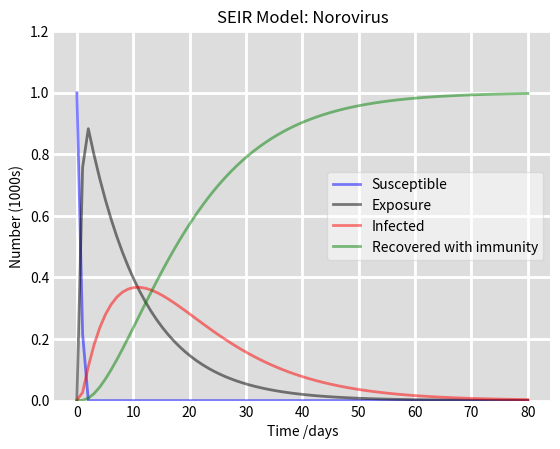
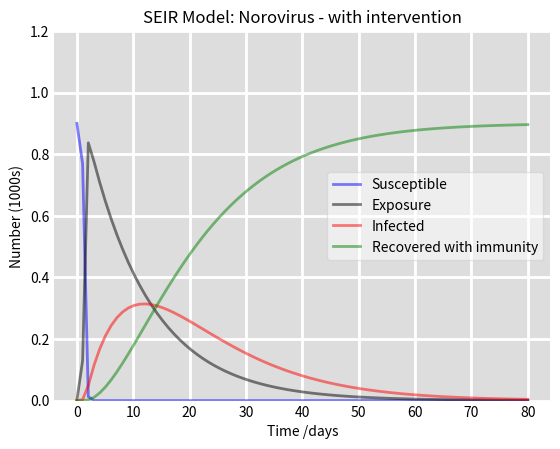

Reproduce these figures in Python, in order.
# 1. Research:
# Question:
# Choose and gather information about an infection or a Virus.
# Answer:
# I choose Norovirus.

# Question:
# Gather Information about a population where an outbreak has occurred or could happen:
# Answer:
# Norovirus has 685 million cases and 200,000 deaths per year. Anyone can get infected.

# Question:
# Choose a time frame (in days) for the model and/or the forecast
# Answer:
# Incubation time is 12 - 48 hours, it lasts for up to three days.
# The model will have a time period of 5 days.
# see: https://en.wikipedia.org/wiki/Norovirus .

# Question:
# Depending on the selected infectious disease, what compartments are there in the population?
# Answer:
# see: https://www.ncbi.nlm.nih.gov/pmc/articles/PMC5851036/ .

# Question:
# Define the factors that influence an outbreak either by using credible sources or by providing them by
# yourself with justification.
# Answer:
# see: https://www.cdc.gov/norovirus/index.html
# Spreads from infected people to others or through contaminated foods and surfaces. They occur most often Nov. - Apr.

# Question:
# Primarily: Susceptibility, infection rate, immunity
# Answer:
# Susceptibility: Everyone can get, unless there is a presence or absence of HBGAs (depends on Virus genome).
# Infection rate: (685,000,000 / 8,000,000,000) * 100 = 8.5625%.
# Immunity: People with the presence or absence of human histoblood group antigens (HBGAs) are not very susceptible for
# Norovirus, e.g. https://www.ncbi.nlm.nih.gov/pmc/articles/PMC6466115/#:~:text=Despite%20their%20high%20infectivity%2C%20a,HBGAs)%20on%20gut%20epithelial%20surfaces.

# Question:
# Define the interventions that could have been / were undertaken to control the outbreak.
# Answer:
# A lot of preventive measures can be made, e.g. compliance with hygiene rules, cleaning surfaces directly after using etc.
# Measures while being infected with Norovirus are:
# Isolation, compliance with hygiene rules, a lot of drinking, ventilate rooms, personal laundry etc.
# see: https://www.rki.de/DE/Content/Infekt/EpidBull/Merkblaetter/Ratgeber_Noroviren.html;jsessionid=B83068F8B0AF74955B92F6999E764A77.internet051#doc2374562bodyText12

# Question:
# How did you define the intervention factors in the equations? What are the values based on?
# Answer:
# Because I chose the intervention "Paying attention to ones hygiene" the people who can get infected are reduced from
# the total population because they cannot get infected if they keep paying attention to it and only eat at home.

# Question:
# Determine which variables are available and can be used to model this event
# Answer:
# see: https://www.ncbi.nlm.nih.gov/pmc/articles/PMC5851036/

# Question:
# What is R0? How is it different to Re? Note the answer down.
# Answer:
# R0 is a biological constant for a specific pathogen and is the derivative from the "duration of infectivity after the
# patient gets infected", "the likelihood of transmission of infection per contact between a susceptible person and an
# infectious individual" and "the contact rate". So it is an estimate of the contagiousness for the human behaviour.
# Re on the other side is the effective reproduction number and describes the number of people in a population that
# can be infected at any specific time. The factors that affect Re are "the number of people with infection",
# "the number of susceptible people with whom infected people are in contact", "and people's behaviour", e.g social distancing.
# see: https://www.ncbi.nlm.nih.gov/pmc/articles/PMC7751056/

# 2. Based on the data, create 2 scenarios and model:
# - an outbreak in a population
#   - plot a graph showing the values for each compartment over time.

# Customized code based on Mariia Gontas code:
import numpy as np
from scipy.integrate import odeint
import matplotlib.pyplot as plt

# Total population, N.
N = 1000
# Initial number of infected and recovered individuals, I0 and R0.
I0, R0 = 1, 0
# Everyone else, S0, is susceptible to infection initially.
S0 = N - I0 - R0
# Exposure:
# e.g. https://www.sciencedirect.com/science/article/pii/S1755436513000546
E0 = 1
# Contact rate, beta, and mean recovery rate, gamma, (in 1/days).
beta, gamma = 0.2, 1. / 10
# transmission rate, alpha and per-capita birth or death rate, mu.
# e.g. https://pubmed.ncbi.nlm.nih.gov/32087775/#:~:text=The%20microbiologically%20confirmed%20symptomatic%20transmission,21%20of%20119%20household%20members).
# e.g. https://bmcinfectdis.biomedcentral.com/articles/10.1186/s12879-019-4007-2#:~:text=A%20systematic%20review%20of%2039,per%20100%2C000%20persons%20%5B21%5D.
alpha, mu = 0.1, 3.2 / 100000
# A grid of time points (in days)
t = np.linspace(0, 80, 80)

# The SEIR model differential equations.
def deriv(y, t, N, alpha, beta, gamma, mu):
    S, E, I, R, = y
    dSdt = mu * N - beta * S * I - mu * S
    dEdt = beta * S * I - alpha * E - mu * E
    dIdt = alpha * E - gamma * I - mu * I
    dRdt = gamma * I - mu * R
    return dSdt, dEdt, dIdt, dRdt

# Initial conditions vector
y0 = S0, E0, I0, R0
# Integrate the SIR equations over the time grid, t.
ret = odeint(deriv, y0, t, args=(N, alpha, beta, gamma, mu))
S, E, I, R = ret.T

# Plot the data on three separate curves for S(t), I(t) and R(t)
fig = plt.figure(facecolor='w')
ax = fig.add_subplot(111, facecolor='#dddddd', axisbelow=True)
ax.plot(t, S / 1000, 'b', alpha=.5, lw=2, label='Susceptible')
ax.plot(t, E / 1000, 'k', alpha=.5, lw=2, label='Exposure')
ax.plot(t, I / 1000, 'r', alpha=.5, lw=2, label='Infected')
ax.plot(t, R / 1000, 'g', alpha=.5, lw=2, label='Recovered with immunity')
ax.set_title('SEIR Model: Norovirus')
ax.set_xlabel('Time /days')
ax.set_ylabel('Number (1000s)')
ax.set_ylim(0, 1.2)
ax.yaxis.set_tick_params(length=0)
ax.xaxis.set_tick_params(length=0)
ax.grid(visible=True, which='major', c='w', lw=2, ls='-')
legend = ax.legend()
legend.get_frame().set_alpha(0.5)
for spine in ('top', 'right', 'bottom', 'left'):
    ax.spines[spine].set_visible(False)
plt.show()
del E, E0, I, I0, N, R, R0, S, S0, alpha, ax, beta, fig, gamma, legend, mu, ret, spine, t, y0

# - an outbreak with introduction of an intervention in a population
#   - plot a graph showing the values for each compartment over time
#   - you can introduce 1 or more interventions
#   - how did you choose the rates for the interventions?
# The only intervention is that the people look after their hygiene. I assume that there are probably 10% of people who
# do this on regular basis.
# Total population, N.
N = 1000
# Population which looks at hygiene 10% of total population.
M = N * .1
# Initial number of infected and recovered individuals, I0 and R0.
# Decrease the infections number by 10%.
I0, R0 = 1 * .1, 0
# Everyone else, S0, is susceptible to infection initially.
S0 = N - M - I0 - R0
# Exposure:
# e.g. https://www.sciencedirect.com/science/article/pii/S1755436513000546
# Decrease by 10% because of hygiene.
E0 = .9
# Contact rate, beta, and mean recovery rate, gamma, (in 1/days).
beta, gamma = 0.2, 1. / 10
# transmission rate, alpha and per-capita birth or death rate, mu.
# e.g. https://pubmed.ncbi.nlm.nih.gov/32087775/#:~:text=The%20microbiologically%20confirmed%20symptomatic%20transmission,21%20of%20119%20household%20members).
# e.g. https://bmcinfectdis.biomedcentral.com/articles/10.1186/s12879-019-4007-2#:~:text=A%20systematic%20review%20of%2039,per%20100%2C000%20persons%20%5B21%5D.
# Decrease alpha by 10% from 10% to 9%.
alpha, mu = .09, 3.2 / 100000
# A grid of time points (in days)
t = np.linspace(0, 80, 80)

# The SEIR model differential equations.
def deriv(y, t, N, alpha, beta, gamma, mu):
    S, E, I, R, = y
    dSdt = mu * N - beta * S * I - mu * S
    dEdt = beta * S * I - alpha * E - mu * E
    dIdt = alpha * E - gamma * I - mu * I
    dRdt = gamma * I - mu * R
    return dSdt, dEdt, dIdt, dRdt

# Initial conditions vector
y0 = S0, E0, I0, R0
# Integrate the SIR equations over the time grid, t.
ret = odeint(deriv, y0, t, args=(N, alpha, beta, gamma, mu))
S, E, I, R = ret.T

# Plot the data on three separate curves for S(t), I(t) and R(t)
fig = plt.figure(facecolor='w')
ax = fig.add_subplot(111, facecolor='#dddddd', axisbelow=True)
ax.plot(t, S / 1000, 'b', alpha=.5, lw=2, label='Susceptible')
ax.plot(t, E / 1000, 'k', alpha=.5, lw=2, label='Exposure')
ax.plot(t, I / 1000, 'r', alpha=.5, lw=2, label='Infected')
ax.plot(t, R / 1000, 'g', alpha=.5, lw=2, label='Recovered with immunity')
ax.set_title('SEIR Model: Norovirus - with intervention')
ax.set_xlabel('Time /days')
ax.set_ylabel('Number (1000s)')
ax.set_ylim(0, 1.2)
ax.yaxis.set_tick_params(length=0)
ax.xaxis.set_tick_params(length=0)
ax.grid(visible=True, which='major', c='w', lw=2, ls='-')
legend = ax.legend()
legend.get_frame().set_alpha(0.5)
for spine in ('top', 'right', 'bottom', 'left'):
    ax.spines[spine].set_visible(False)
plt.show()
del E, E0, I, I0, M, N, R, R0, S, S0, alpha, ax, beta, fig, gamma, legend, mu, ret, spine, t, y0

# 3. Analysis:
# - analyze the impact of the intervention by comparing the scenarios without intervention vs. scenario(s) with intervention(s):
# The intervention has impact on the overall infection rate of the whole population. If everyone looks after their
# hygiene and wash their hands and also their surfaces and food before preparing it, there would not be any outbreak anymore.
# The entire infectious population decreases by 10% while 10% of the people wash their hands and look after their hygiene.
# This leads to the assumption that only 10% of the entire population would be exposed because the other 90% would not
# look after their hygiene. One can see that there is also a difference in the Susception. The slope happens much slighter.
# The entire graph is slighter and the amplitude is smaller than without the intervention. The amplitude is smaller because
# not everyone can get infected by my model (10% less) and therefore the amplitude decreases.

#   - create report to present your research data
# Research data:
# - Equations SEIR: https://www.ncbi.nlm.nih.gov/pmc/articles/PMC5851036/
# - Interventions: https://www.cdc.gov/norovirus/index.html
# - Immunity: https://www.ncbi.nlm.nih.gov/pmc/articles/PMC6466115/#:~:text=Despite%20their%20high%20infectivity%2C%20a,HBGAs
# - Interventions: https://www.rki.de/DE/Content/Infekt/EpidBull/Merkblaetter/Ratgeber_Noroviren.html;jsessionid=B83068F8B0AF74955B92F6999E764A77.internet051#doc2374562bodyText12
# - What is R0 and Re?: https://www.ncbi.nlm.nih.gov/pmc/articles/PMC7751056/
# - Exposure: https://www.sciencedirect.com/science/article/pii/S1755436513000546
# - Alpha: https://pubmed.ncbi.nlm.nih.gov/32087775/#:~:text=The%20microbiologically%20confirmed%20symptomatic%20transmission,21%20of%20119%20household%20members
# - Mu: https://bmcinfectdis.biomedcentral.com/articles/10.1186/s12879-019-4007-2#:~:text=A%20systematic%20review%20of%2039,per%20100%2C000%20persons%20%5B21%5D

#   - write a short description of the scenarios with justification for the values used in the equations.
#   The numbers are based on research papers that one can find in this document and that are stated in the point above.
#   E0 is stated / assigned as 1 because everyone can get infected with the Norovirus. There are just a few people who
#   are not infectious to Norovirus, and therefore I do not implemented them in the data. The equations are mentioned in
#   the first paper from ncbi. The value for beta and gamma are the same es from Mariia Gonta. Alpha and mu are from papers
#   mentioned above. I just assumed 10% with intervention and have no backup from literature for my assumption. IO, R0
#   and S0 are also taken from Mariia Gonta. I chose t = 80 because there the graph ends and no further information is
#   added.

#   - write a short analysis of the scenarios you provide.
#   One can see that without any intervention that the whole population of 1000 people would be immune towards Norovirus
#   in 80 days (2 2/3 months). This is because everyone can be infected and can infect other people with the Norovirus.
#   This can be reduced by e.g. paying attention to ones hygiene (washing hands when arriving home [and on a regular basis],
#   staying at home when one is sick, keeping "social distancing", wearing masks when one is ill and have to get out for
#   grocery shopping etc.). I just implemented the first point "Paying attention towards personal hygiene". Only this
#   point has a significant impact on the spreading of the Norovirus. It keeps people "immune" and does not let them count
#   in the graph, if they pay attention to their personal hygiene and also preparing food at home and do not go out eating
#   in restaurants (cheap ones).

#   - compare both scenarios to evaluate the effectiveness of an intervention.
#   The named intervention has a significant impact on the Norovirus outbreak, because if everyone pays attention on
#   their hygiene there would be a drastically lower infection rate than without the measure. One can see that there is
#   no shorten timespan by paying attention towards ones hygiene but 10% of the people would not get infected (if they
#   would only eat at home and pay attention towards their hygiene and the surface).